Labelled photos from "dataset", an image-classification folder in satishgoudabommanagoudar-code/ForestVision. The possible labels are: forest, non-forest.

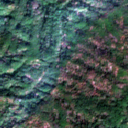
Label: forest

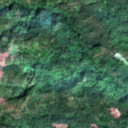
Label: forest

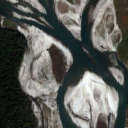
Label: non-forest

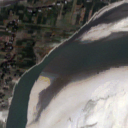
Label: non-forest

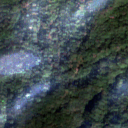
Label: forest

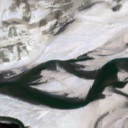
Label: non-forest
